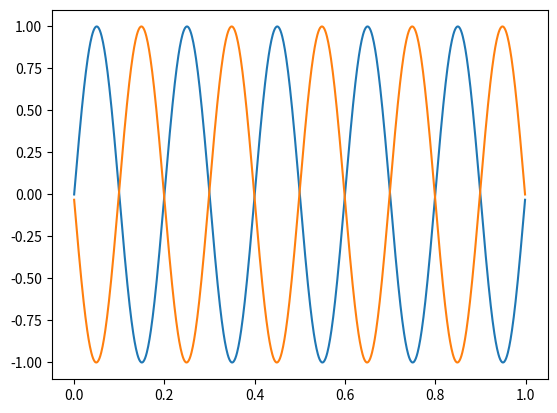

Recreate this plot in Python.
import numpy as np
import matplotlib.pyplot as plt

fs=1000
t=np.arange(0,1,1/fs)

x=np.sin(2*np.pi*5*t)
x_rev=x[::-1]   # reverse signal

plt.plot(t,x)
plt.plot(t,x_rev)
plt.show()
